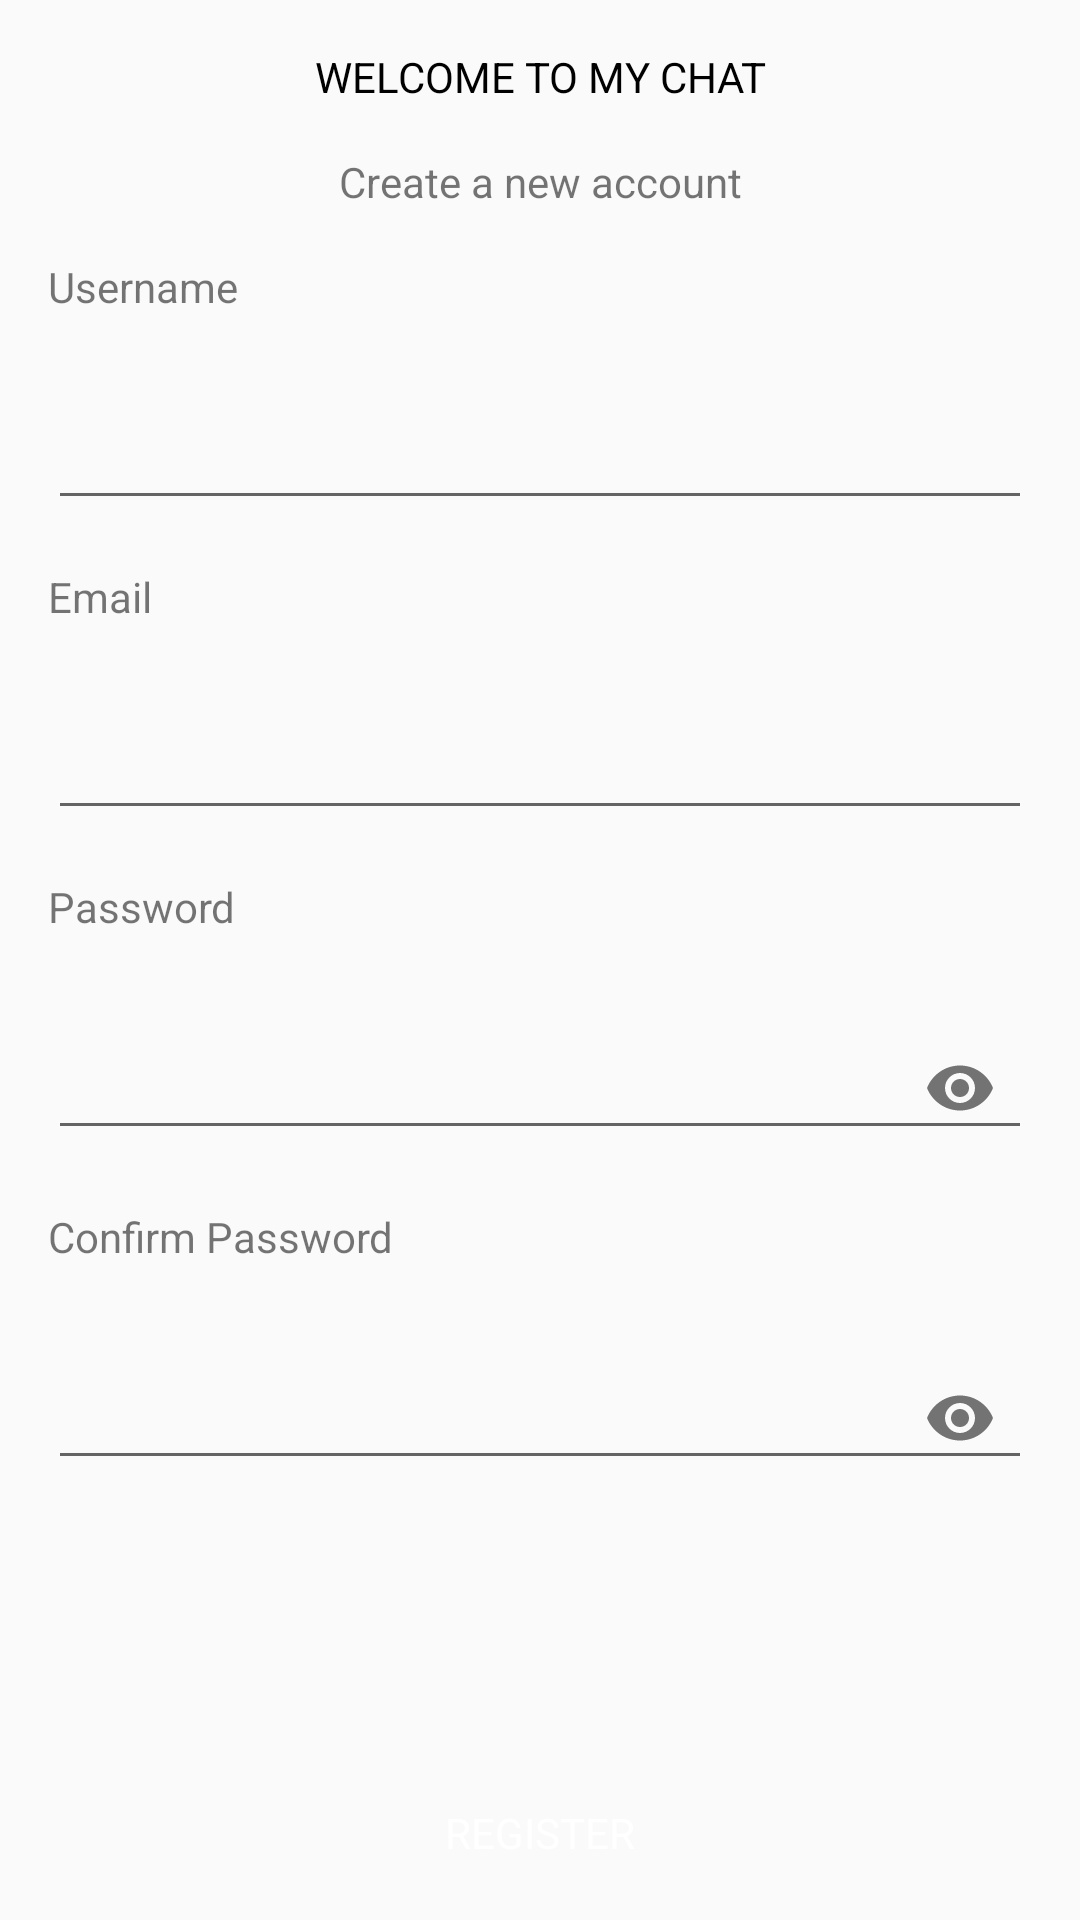

This screen was rendered from an Android layout file. Write that file and the resources it references.
<!-- AndroidManifest.xml: application theme AppTheme -->
<!-- res/layout/activity_register.xml -->
<?xml version="1.0" encoding="utf-8"?>
<androidx.constraintlayout.widget.ConstraintLayout xmlns:android="http://schemas.android.com/apk/res/android"
    xmlns:app="http://schemas.android.com/apk/res-auto"
    android:layout_width="match_parent"
    android:layout_height="match_parent"
    android:padding="@dimen/dimen_8dp">

    <TextView
        android:id="@+id/title"
        android:layout_width="match_parent"
        android:layout_height="wrap_content"
        android:gravity="center"
        android:padding="@dimen/dimen_8dp"
        android:text="@string/welcome_to_my_chat"
        android:textAlignment="center"
        android:textColor="@color/black"
        app:layout_constraintLeft_toLeftOf="parent"
        app:layout_constraintTop_toTopOf="parent" />

    <TextView
        android:id="@+id/sub_title"
        android:layout_width="wrap_content"
        android:layout_height="wrap_content"
        android:padding="@dimen/dimen_8dp"
        android:text="@string/create_a_new_account"
        app:layout_constraintLeft_toLeftOf="parent"
        app:layout_constraintRight_toRightOf="parent"
        app:layout_constraintTop_toBottomOf="@id/title" />

    <TextView
        android:id="@+id/tv_username"
        android:layout_width="wrap_content"
        android:layout_height="wrap_content"
        android:padding="@dimen/dimen_8dp"
        android:text="@string/username"
        app:layout_constraintLeft_toLeftOf="parent"
        app:layout_constraintTop_toBottomOf="@id/sub_title" />

    <com.google.android.material.textfield.TextInputLayout
        android:id="@+id/til_username"
        android:layout_width="match_parent"
        android:layout_height="wrap_content"
        android:padding="@dimen/dimen_8dp"
        app:layout_constraintLeft_toLeftOf="parent"
        app:layout_constraintTop_toBottomOf="@id/tv_username">

        <com.google.android.material.textfield.TextInputEditText
            android:id="@+id/et_username"
            android:layout_width="match_parent"
            android:layout_height="wrap_content" />

    </com.google.android.material.textfield.TextInputLayout>

    <TextView
        android:id="@+id/tv_email"
        android:layout_width="wrap_content"
        android:layout_height="wrap_content"
        android:padding="@dimen/dimen_8dp"
        android:text="@string/email"
        app:layout_constraintLeft_toLeftOf="parent"
        app:layout_constraintTop_toBottomOf="@id/til_username" />

    <com.google.android.material.textfield.TextInputLayout
        android:id="@+id/til_email"
        android:layout_width="match_parent"
        android:layout_height="wrap_content"
        android:padding="@dimen/dimen_8dp"
        app:layout_constraintLeft_toLeftOf="parent"
        app:layout_constraintTop_toBottomOf="@id/tv_email">

        <com.google.android.material.textfield.TextInputEditText
            android:id="@+id/et_email"
            android:layout_width="match_parent"
            android:layout_height="wrap_content" />
    </com.google.android.material.textfield.TextInputLayout>


    <TextView
        android:id="@+id/tv_password"
        android:layout_width="wrap_content"
        android:layout_height="wrap_content"
        android:padding="@dimen/dimen_8dp"
        android:text="@string/password"
        app:layout_constraintLeft_toLeftOf="parent"
        app:layout_constraintTop_toBottomOf="@id/til_email" />

    <com.google.android.material.textfield.TextInputLayout
        android:id="@+id/til_password"
        android:layout_width="match_parent"
        android:layout_height="wrap_content"
        android:padding="@dimen/dimen_8dp"
        app:passwordToggleEnabled="true"
        app:layout_constraintLeft_toLeftOf="parent"
        app:layout_constraintTop_toBottomOf="@id/tv_password">

        <com.google.android.material.textfield.TextInputEditText
            android:id="@+id/et_password"
            android:layout_width="match_parent"
            android:layout_height="wrap_content"
            android:inputType="textPassword"/>
    </com.google.android.material.textfield.TextInputLayout>


    <TextView
        android:id="@+id/tv_confirm_password"
        android:layout_width="wrap_content"
        android:layout_height="wrap_content"
        android:padding="@dimen/dimen_8dp"
        android:text="@string/confirm_password"
        app:layout_constraintLeft_toLeftOf="parent"
        app:layout_constraintTop_toBottomOf="@id/til_password" />

   <com.google.android.material.textfield.TextInputLayout
       android:id="@+id/til_confirm_password"
       android:layout_width="match_parent"
       android:layout_height="wrap_content"
       android:padding="@dimen/dimen_8dp"
       app:passwordToggleEnabled="true"
       app:layout_constraintLeft_toLeftOf="parent"
       app:layout_constraintTop_toBottomOf="@id/tv_confirm_password" >

       <com.google.android.material.textfield.TextInputEditText
           android:id="@+id/et_confirm_password"
           android:layout_width="match_parent"
           android:layout_height="wrap_content"
     android:inputType="textPassword" />

   </com.google.android.material.textfield.TextInputLayout>

    <TextView
        android:id="@+id/img_register"
        android:layout_width="match_parent"
        android:layout_height="wrap_content"
        android:background="@drawable/black_background"
        android:gravity="center_horizontal"
        android:padding="@dimen/dimen_8dp"
        android:src="@drawable/black_background"
        android:text="@string/register"
        android:textAlignment="center"
        android:textAllCaps="true"
        android:textColor="@color/white"
        app:layout_constraintBottom_toBottomOf="parent"
        app:layout_constraintHorizontal_bias="0.0"
        app:layout_constraintLeft_toLeftOf="parent"
        app:layout_constraintRight_toRightOf="parent"
        app:layout_constraintTop_toBottomOf="@id/til_confirm_password"
        app:layout_constraintVertical_bias="0.962" />


</androidx.constraintlayout.widget.ConstraintLayout>
<!-- resources referenced by this layout -->
<resources>
  <dimen name="dimen_8dp">8dp</dimen>
  <string name="confirm_password">Confirm Password</string>
  <string name="create_a_new_account">Create a new account</string>
  <string name="email">Email</string>
  <string name="password">Password</string>
  <string name="register">Register</string>
  <string name="username">Username</string>
  <string name="welcome_to_my_chat">WELCOME TO MY CHAT</string>
  <style name="AppTheme" parent="Theme.AppCompat.Light.DarkActionBar">
          
          <item name="colorPrimary">@color/colorPrimary</item>
          <item name="colorPrimaryDark">@color/colorPrimaryDark</item>
          <item name="colorAccent">@color/colorAccent</item>
      </style>
  <!-- not gathered from this repository: default colours our renderer supplied (Android Studio template values) -->
  <color name="black">#FF000000</color>
  <color name="white">#FFFFFFFF</color>
  <color name="colorPrimary">#FF6200EE</color>
  <color name="colorPrimaryDark">#FF3700B3</color>
  <color name="colorAccent">#FF03DAC5</color>
</resources>
